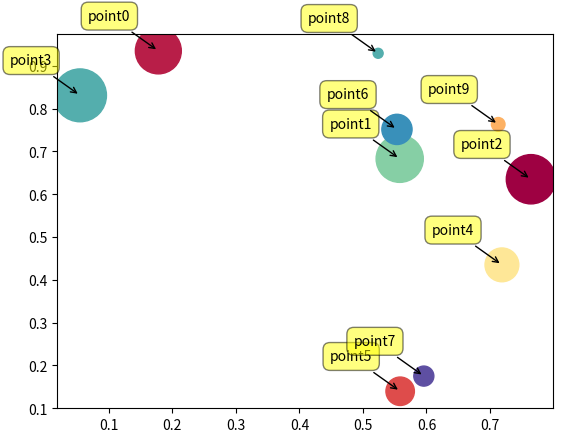

The matplotlib source for this figure:
import numpy as np
import matplotlib.pyplot as plt
import matplotlib.cm as cm

N = 10
data = np.random.random((N,4))
labels=['point{0}'.format(i) for i in range(N)]
plt.subplots_adjust(bottom=0.1)
plt.scatter(
  data[:,0],data[:,1],marker='o',c=data[:,2],s=data[:,3]*1500,
  cmap=cm.Spectral
)
for label,x,y in zip(labels,data[:,0],data[:,1]):
  plt.annotate(label,
    xy=(x,y), xytext=(-20,20),
    textcoords='offset points', ha='right', va='bottom',
    bbox=dict(boxstyle='round,pad=0.5', fc='yellow', alpha=0.5),
    arrowprops=dict(arrowstyle='->', connectionstyle='arc3,rad=0'))
plt.show()
